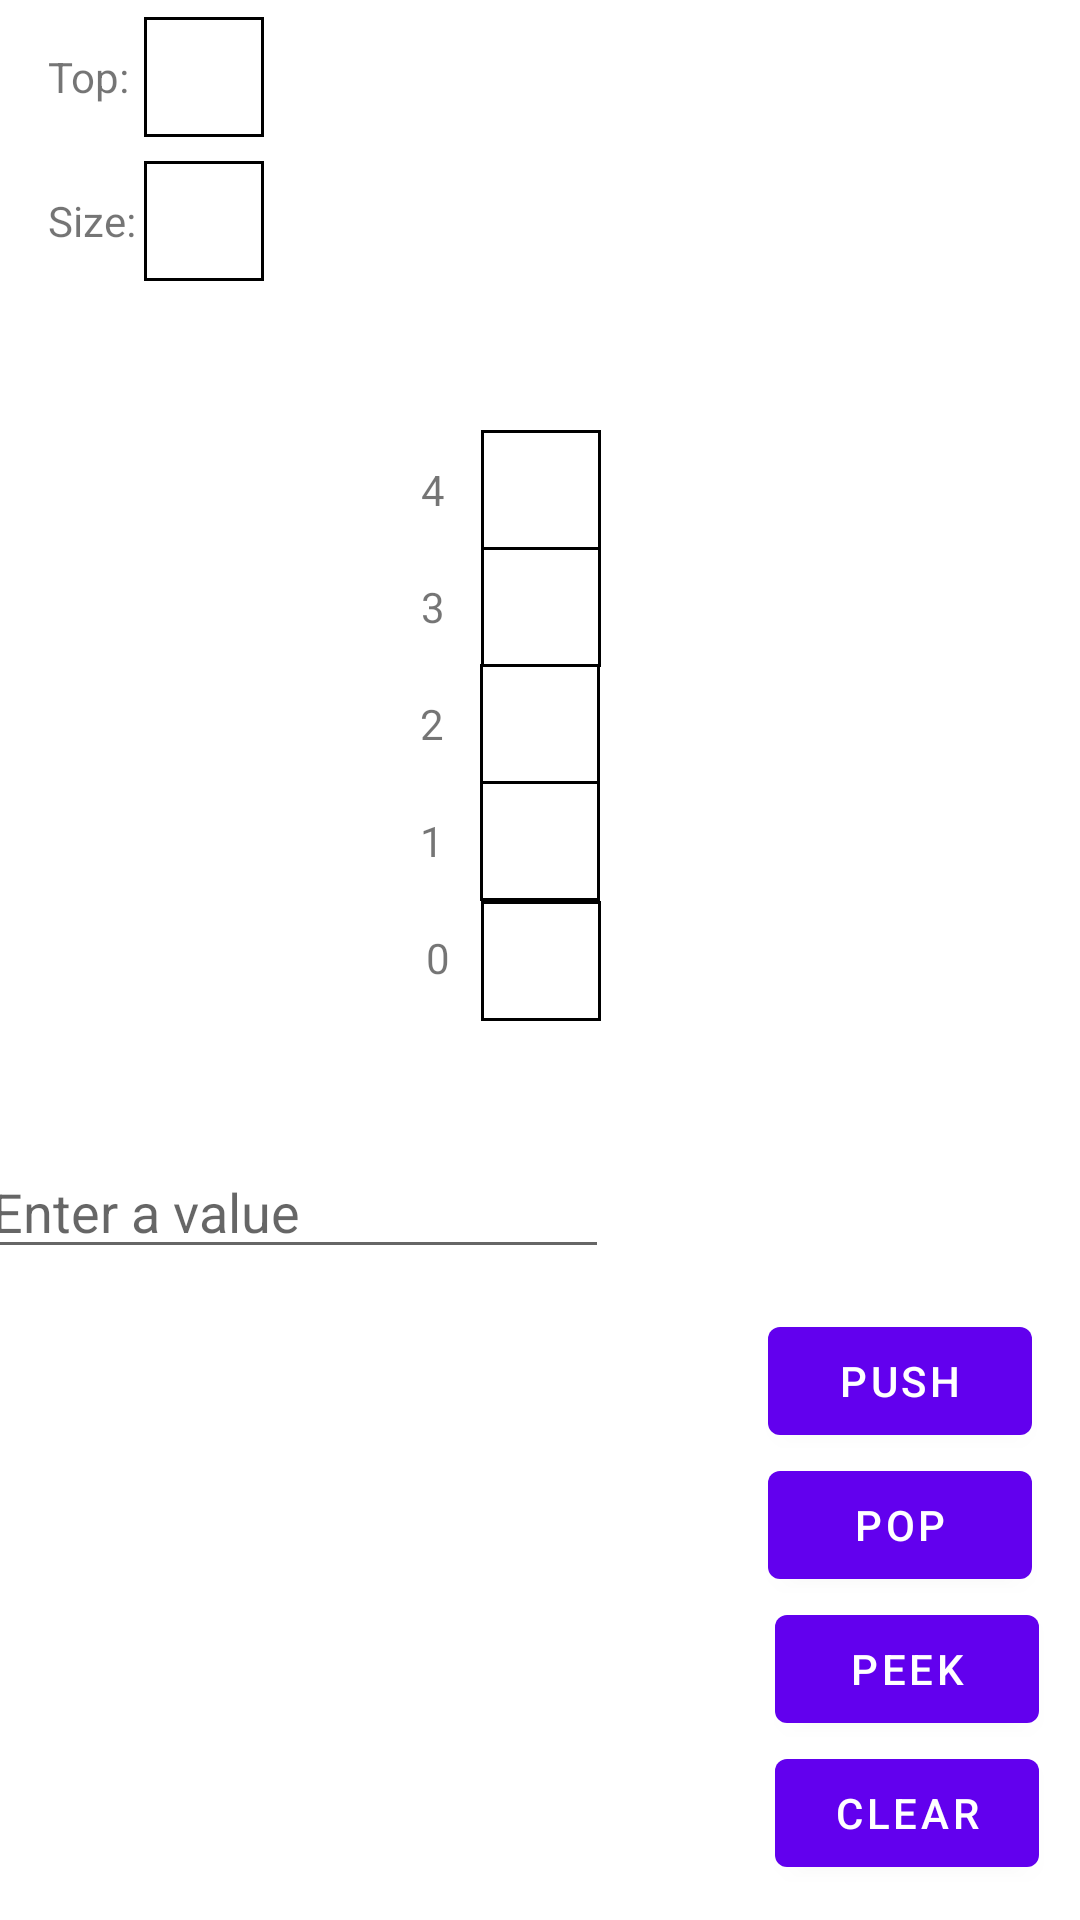

Layout XML and referenced resources for this Android screen:
<!-- AndroidManifest.xml: application theme Theme.DataStructureVisualisation -->
<!-- res/layout/activity_stack_visualisation.xml -->
<?xml version="1.0" encoding="utf-8"?>
<androidx.constraintlayout.widget.ConstraintLayout xmlns:android="http://schemas.android.com/apk/res/android"
    xmlns:app="http://schemas.android.com/apk/res-auto"
    xmlns:tools="http://schemas.android.com/tools"
    android:layout_width="match_parent"
    android:layout_height="match_parent"
    tools:context=".MainActivity">

    <Button
        android:id="@+id/button_clear_stack"
        android:layout_width="wrap_content"
        android:layout_height="wrap_content"
        android:layout_marginBottom="96dp"
        android:text="@string/clear_button"
        app:layout_constraintBottom_toBottomOf="parent"
        app:layout_constraintEnd_toEndOf="parent"
        app:layout_constraintHorizontal_bias="0.95"
        app:layout_constraintStart_toStartOf="parent"
        app:layout_constraintTop_toBottomOf="@+id/button_peek_stack"
        app:layout_constraintVertical_bias="0.0" />

    <TextView
        android:id="@+id/textSize"
        android:layout_width="40dp"
        android:layout_height="40dp"
        android:layout_marginStart="48dp"
        android:layout_marginLeft="48dp"
        android:layout_marginTop="8dp"
        android:layout_marginEnd="16dp"
        android:layout_marginRight="16dp"
        android:gravity="center"
        android:background="@drawable/border"
        app:layout_constraintEnd_toEndOf="@+id/textTop"
        app:layout_constraintHorizontal_bias="0.0"
        app:layout_constraintStart_toStartOf="parent"
        app:layout_constraintTop_toBottomOf="@+id/textTop" />

    <TextView
        android:id="@+id/sizeLabel"
        android:layout_width="wrap_content"
        android:layout_height="wrap_content"
        android:layout_marginStart="16dp"
        android:layout_marginLeft="16dp"
        android:text="@string/text_size"
        app:layout_constraintBaseline_toBaselineOf="@+id/textSize"
        app:layout_constraintStart_toStartOf="parent" />

    <TextView
        android:id="@+id/val1"
        android:layout_width="40dp"
        android:layout_height="40dp"
        android:background="@drawable/border"
        android:gravity="center"
        app:layout_constraintBottom_toBottomOf="parent"
        app:layout_constraintEnd_toEndOf="parent"
        app:layout_constraintHorizontal_bias="0.501"
        app:layout_constraintStart_toStartOf="parent"
        app:layout_constraintTop_toBottomOf="@+id/val2"
        app:layout_constraintVertical_bias="0.0" />

    <TextView
        android:id="@+id/val2"
        android:layout_width="40dp"
        android:layout_height="40dp"
        android:background="@drawable/border"
        android:gravity="center"
        app:layout_constraintBaseline_toBaselineOf="@+id/label1"
        app:layout_constraintEnd_toEndOf="parent"
        app:layout_constraintStart_toStartOf="parent" />

    <TextView
        android:id="@+id/val3"
        android:layout_width="40dp"
        android:layout_height="40dp"
        android:background="@drawable/border"
        android:gravity="center"
        app:layout_constraintBaseline_toBaselineOf="@+id/label2"
        app:layout_constraintEnd_toEndOf="parent"
        app:layout_constraintStart_toStartOf="parent" />

    <TextView
        android:id="@+id/val4"
        android:layout_width="40dp"
        android:layout_height="40dp"
        android:layout_marginTop="8dp"
        android:background="@drawable/border"
        android:gravity="center"
        app:layout_constraintBaseline_toBaselineOf="@+id/label3"
        app:layout_constraintEnd_toEndOf="parent"
        app:layout_constraintHorizontal_bias="0.501"
        app:layout_constraintStart_toStartOf="parent"
        app:layout_constraintTop_toBottomOf="@+id/val5" />

    <TextView
        android:id="@+id/val5"
        android:layout_width="40dp"
        android:layout_height="40dp"
        android:layout_marginTop="156dp"
        android:background="@drawable/border"
        android:gravity="center"
        app:layout_constraintBaseline_toBaselineOf="@+id/label4"
        app:layout_constraintEnd_toEndOf="parent"
        app:layout_constraintHorizontal_bias="0.501"
        app:layout_constraintStart_toStartOf="parent"
        app:layout_constraintTop_toTopOf="parent" />

    <Button
        android:id="@+id/button_push"
        android:layout_width="wrap_content"
        android:layout_height="wrap_content"
        android:layout_marginTop="96dp"
        android:layout_marginEnd="16dp"
        android:layout_marginRight="16dp"
        android:text="@string/push_button"
        app:layout_constraintEnd_toEndOf="parent"
        app:layout_constraintTop_toBottomOf="@+id/val1" />

    <EditText
        android:id="@+id/editValue"
        android:layout_width="wrap_content"
        android:layout_height="wrap_content"
        android:layout_marginStart="16dp"
        android:layout_marginLeft="16dp"
        android:layout_marginTop="96dp"
        android:layout_marginEnd="76dp"
        android:layout_marginRight="76dp"
        android:layout_marginBottom="272dp"
        android:ems="10"
        android:hint="@string/enter_value"
        android:importantForAutofill="no"
        android:inputType="textPersonName"
        app:layout_constraintBottom_toBottomOf="parent"
        app:layout_constraintEnd_toStartOf="@+id/button_push"
        app:layout_constraintStart_toStartOf="parent"
        app:layout_constraintTop_toBottomOf="@+id/val1" />

    <Button
        android:id="@+id/button_pop"
        android:layout_width="wrap_content"
        android:layout_height="wrap_content"
        android:layout_marginEnd="16dp"
        android:layout_marginRight="16dp"
        android:text="@string/pop_button"
        app:layout_constraintEnd_toEndOf="parent"
        app:layout_constraintTop_toBottomOf="@+id/button_push" />

    <Button
        android:id="@+id/button_peek_stack"
        android:layout_width="wrap_content"
        android:layout_height="wrap_content"
        android:layout_marginBottom="180dp"
        android:text="@string/peek_button"
        app:layout_constraintBottom_toBottomOf="parent"
        app:layout_constraintEnd_toEndOf="parent"
        app:layout_constraintHorizontal_bias="0.95"
        app:layout_constraintStart_toStartOf="parent"
        app:layout_constraintTop_toBottomOf="@+id/button_pop"
        app:layout_constraintVertical_bias="0.0" />

    <TextView
        android:id="@+id/textTop"
        android:layout_width="40dp"
        android:layout_height="40dp"
        android:layout_marginStart="48dp"
        android:layout_marginLeft="48dp"
        android:gravity="center"
        android:background="@drawable/border"
        app:layout_constraintBaseline_toBaselineOf="@+id/topLabel"
        app:layout_constraintStart_toStartOf="parent" />

    <TextView
        android:id="@+id/topLabel"
        android:layout_width="wrap_content"
        android:layout_height="wrap_content"
        android:layout_marginStart="16dp"
        android:layout_marginLeft="16dp"
        android:layout_marginTop="16dp"
        android:text="@string/text_top"
        app:layout_constraintStart_toStartOf="parent"
        app:layout_constraintTop_toTopOf="parent" />

    <TextView
        android:id="@+id/label0"
        android:layout_width="wrap_content"
        android:layout_height="wrap_content"
        android:layout_marginTop="20dp"
        android:text="@string/text_0"
        app:layout_constraintEnd_toStartOf="@+id/val1"
        app:layout_constraintHorizontal_bias="0.932"
        app:layout_constraintStart_toStartOf="parent"
        app:layout_constraintTop_toBottomOf="@+id/label1" />

    <TextView
        android:id="@+id/label1"
        android:layout_width="wrap_content"
        android:layout_height="wrap_content"
        android:layout_marginTop="20dp"
        android:layout_marginEnd="12dp"
        android:layout_marginRight="12dp"
        android:text="@string/text_1"
        app:layout_constraintEnd_toStartOf="@+id/val2"
        app:layout_constraintHorizontal_bias="1.0"
        app:layout_constraintStart_toStartOf="parent"
        app:layout_constraintTop_toBottomOf="@+id/label2" />

    <TextView
        android:id="@+id/label2"
        android:layout_width="wrap_content"
        android:layout_height="wrap_content"
        android:layout_marginTop="20dp"
        android:layout_marginEnd="12dp"
        android:layout_marginRight="12dp"
        android:text="@string/text_2"
        app:layout_constraintEnd_toStartOf="@+id/val3"
        app:layout_constraintTop_toBottomOf="@+id/label3" />

    <TextView
        android:id="@+id/label3"
        android:layout_width="wrap_content"
        android:layout_height="wrap_content"
        android:layout_marginTop="20dp"
        android:layout_marginEnd="12dp"
        android:layout_marginRight="12dp"
        android:text="@string/text_3"
        app:layout_constraintEnd_toStartOf="@+id/val4"
        app:layout_constraintTop_toBottomOf="@+id/label4" />

    <TextView
        android:id="@+id/label4"
        android:layout_width="wrap_content"
        android:layout_height="wrap_content"
        android:layout_marginTop="60dp"
        android:layout_marginEnd="12dp"
        android:layout_marginRight="12dp"
        android:text="@string/text_4"
        app:layout_constraintEnd_toStartOf="@+id/val5"
        app:layout_constraintTop_toBottomOf="@+id/textSize" />
</androidx.constraintlayout.widget.ConstraintLayout>
<!-- resources referenced by this layout -->
<resources>
  <!-- drawable border (drawable) -->
  <?xml version="1.0" encoding="utf-8"?>
  <shape xmlns:android="http://schemas.android.com/apk/res/android" android:shape="rectangle">
  
      <solid android:color="@android:color/white" />
      <stroke android:width="1dp" android:color="@color/black" />
  </shape>
  <string name="clear_button">Clear</string>
  <string name="enter_value">Enter a value</string>
  <string name="peek_button">Peek</string>
  <string name="pop_button">Pop</string>
  <string name="push_button">Push</string>
  <string name="text_0">0</string>
  <string name="text_1">1</string>
  <string name="text_2">2</string>
  <string name="text_3">3</string>
  <string name="text_4">4</string>
  <string name="text_size">Size:</string>
  <string name="text_top">Top:</string>
  <style name="Theme.DataStructureVisualisation" parent="Theme.MaterialComponents.DayNight.DarkActionBar">
          
          <item name="colorPrimary">@color/purple_500</item>
          <item name="colorPrimaryVariant">@color/purple_700</item>
          <item name="colorOnPrimary">@color/white</item>
          
          <item name="colorSecondary">@color/teal_200</item>
          <item name="colorSecondaryVariant">@color/teal_700</item>
          <item name="colorOnSecondary">@color/black</item>
          
          <item name="android:statusBarColor" tools:targetApi="l">?attr/colorPrimaryVariant</item>
          
      </style>
  <!-- not gathered from this repository: default colours our renderer supplied (Android Studio template values) -->
  <color name="purple_500">#FF6200EE</color>
  <color name="purple_700">#FF3700B3</color>
  <color name="teal_200">#FF03DAC5</color>
  <color name="teal_700">#FF018786</color>
  <color name="black">#FF000000</color>
  <color name="white">#FFFFFFFF</color>
</resources>
